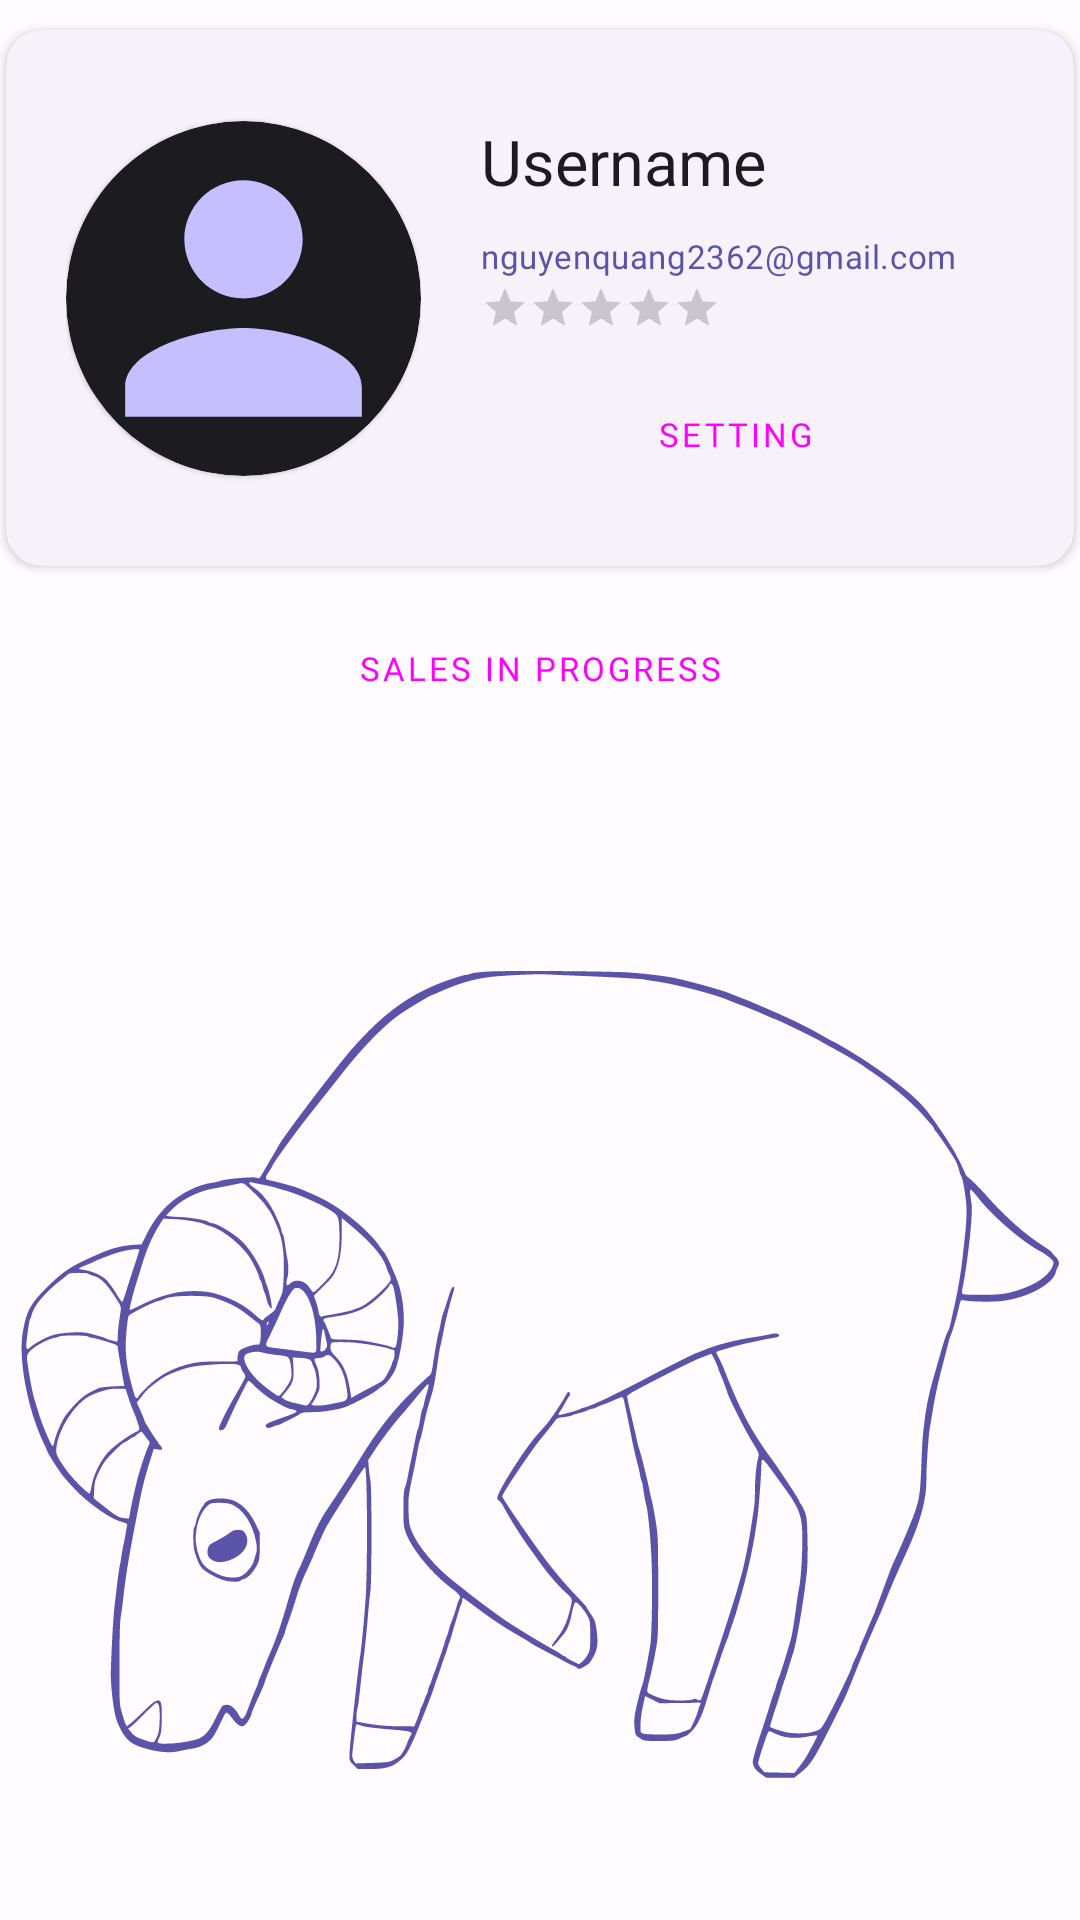

Android layout source for this screen:
<!-- AndroidManifest.xml: application theme Theme.Asm3 -->
<!-- res/layout/activity_main_fragment_profile.xml -->
<?xml version="1.0" encoding="utf-8"?>
<LinearLayout xmlns:android="http://schemas.android.com/apk/res/android"
    xmlns:app="http://schemas.android.com/apk/res-auto"
    xmlns:tools="http://schemas.android.com/tools"
    android:layout_width="match_parent"
    android:layout_height="match_parent"
    android:orientation="vertical"
    tools:context=".fragments.mainActivity.ProfileFragment">

    <androidx.core.widget.NestedScrollView
        android:layout_width="match_parent"
        android:layout_height="match_parent">

        <LinearLayout
            android:layout_width="match_parent"
            android:layout_height="wrap_content"
            android:orientation="vertical">

            <com.google.android.material.card.MaterialCardView
                style="?attr/materialCardViewElevatedStyle"
                android:layout_width="match_parent"
                android:layout_height="wrap_content"
                android:layout_marginHorizontal="2dp"
                android:layout_marginVertical="10dp"
                app:cardElevation="2dp"
                app:contentPadding="20dp">

                <LinearLayout
                    android:layout_width="match_parent"
                    android:layout_height="wrap_content"
                    android:orientation="horizontal">

                    <androidx.constraintlayout.widget.ConstraintLayout
                        android:layout_width="0dp"
                        android:layout_height="match_parent"
                        android:layout_weight=".4">

                        <com.google.android.material.card.MaterialCardView
                            android:id="@+id/profileAvatarLayout"
                            style="?attr/materialCardViewElevatedStyle"
                            android:layout_width="0dp"
                            android:layout_height="0dp"
                            android:scaleType="centerCrop"
                            app:cardBackgroundColor="@color/md_theme_dark_background"
                            app:layout_constraintBottom_toBottomOf="parent"
                            app:layout_constraintDimensionRatio="1"
                            app:layout_constraintLeft_toLeftOf="parent"
                            app:layout_constraintRight_toRightOf="parent"
                            app:layout_constraintTop_toTopOf="parent"
                            app:shapeAppearance="@style/ShapeAppearance.Material3.Corner.Full"
                            app:strokeWidth="0dp">

                            <ImageView
                                android:id="@+id/profileAvatarImg"
                                android:layout_width="match_parent"
                                android:layout_height="match_parent"
                                android:src="@drawable/default_avatar"
                                app:layout_constraintDimensionRatio="H,1:1" />

                        </com.google.android.material.card.MaterialCardView>

                    </androidx.constraintlayout.widget.ConstraintLayout>

                    <LinearLayout
                        android:layout_width="0dp"
                        android:layout_height="match_parent"
                        android:layout_marginStart="20dp"
                        android:layout_weight=".6"
                        android:gravity="center_vertical"
                        android:orientation="vertical">

                        <LinearLayout
                            android:layout_width="match_parent"
                            android:layout_height="wrap_content"
                            android:gravity="center_vertical"
                            android:orientation="horizontal">

                            <TextView
                                android:id="@+id/profileUsernameTxt"
                                android:layout_width="0dp"
                                android:layout_height="wrap_content"
                                android:layout_weight="1"
                                android:text="Username"
                                android:textAppearance="@style/TextAppearance.MdcTypographyStyles.Headline5" />

                            <Button
                                android:id="@+id/userLogoutBtn"
                                style="?attr/materialIconButtonStyle"
                                android:layout_width="wrap_content"
                                android:layout_height="wrap_content"
                                app:icon="@drawable/ic_logout" />

                        </LinearLayout>

                        <TextView
                            android:id="@+id/profileEmailTxt"
                            android:layout_width="wrap_content"
                            android:layout_height="wrap_content"
                            android:text="nguyenquang2362@gmail.com"
                            android:textAppearance="@style/TextAppearance.MdcTypographyStyles.Body2"
                            android:textColor="@color/md_theme_light_primary" />

                        <RatingBar
                            android:id="@+id/ratingBar"
                            style="?android:attr/ratingBarStyleSmall"
                            android:layout_width="wrap_content"
                            android:layout_height="wrap_content"
                            android:layout_marginTop="2dp"
                            android:layout_marginBottom="10dp"
                            android:isIndicator="true"
                            android:numStars="5"
                            android:stepSize="0.1" />

                        <Button
                            android:id="@+id/settingProfileBtn"
                            style="@style/Widget.Material3.Button.Icon"
                            android:layout_width="match_parent"
                            android:layout_height="wrap_content"
                            android:text="Setting"
                            app:icon="@drawable/ic_setting"
                            app:iconGravity="textStart" />

                    </LinearLayout>

                </LinearLayout>

            </com.google.android.material.card.MaterialCardView>

            <Button
                android:id="@+id/salesBtn"
                style="?attr/materialButtonOutlinedStyle"
                android:layout_width="match_parent"
                android:layout_height="wrap_content"
                android:layout_marginHorizontal="2dp"
                android:layout_marginBottom="10dp"
                android:text="Sales in progress" />

            <com.google.android.material.button.MaterialButtonToggleGroup
                android:id="@+id/profileDataBtnGrp"
                android:layout_width="match_parent"
                android:layout_height="wrap_content"
                android:layout_gravity="center_horizontal"
                android:layout_marginHorizontal="2dp"
                android:layout_marginBottom="20dp"
                app:selectionRequired="true"
                app:singleSelection="true">

                <Button
                    android:id="@+id/sellingBtn"
                    style="?attr/materialButtonOutlinedStyle"
                    android:layout_width="0dp"
                    android:layout_height="wrap_content"
                    android:layout_weight="1"
                    android:text="Selling" />

                <Button
                    android:id="@+id/purchasedBtn"
                    style="?attr/materialButtonOutlinedStyle"
                    android:layout_width="0dp"
                    android:layout_height="wrap_content"
                    android:layout_weight="1"
                    android:paddingHorizontal="0dp"
                    android:text="Purchased" />

                <Button
                    android:id="@+id/feedbackBtn"
                    style="?attr/materialButtonOutlinedStyle"
                    android:layout_width="0dp"
                    android:layout_height="wrap_content"
                    android:layout_weight="1"
                    android:text="Feedback" />

            </com.google.android.material.button.MaterialButtonToggleGroup>

            <androidx.recyclerview.widget.RecyclerView
                android:id="@+id/sellingRecView"
                android:layout_width="match_parent"
                android:layout_height="wrap_content"
                android:nestedScrollingEnabled="false"
                android:visibility="gone" />

            <androidx.recyclerview.widget.RecyclerView
                android:id="@+id/purchasedRecView"
                android:layout_width="match_parent"
                android:layout_height="wrap_content"
                android:nestedScrollingEnabled="false"
                android:visibility="gone" />

            <androidx.recyclerview.widget.RecyclerView
                android:id="@+id/feedbackRecView"
                android:layout_width="match_parent"
                android:layout_height="wrap_content"
                android:nestedScrollingEnabled="false"
                android:visibility="gone" />

            <LinearLayout
                android:id="@+id/profileNotifyLayout"
                android:layout_width="match_parent"
                android:layout_height="0dp"
                android:layout_weight="1"
                android:orientation="vertical">

                <LinearLayout
                    android:layout_width="match_parent"
                    android:layout_height="match_parent"
                    android:gravity="center"
                    android:orientation="vertical">

                    <androidx.constraintlayout.widget.ConstraintLayout
                        android:layout_width="match_parent"
                        android:layout_height="0dp"
                        android:layout_weight="1">

                        <ImageView
                            android:layout_width="0dp"
                            android:layout_height="0dp"
                            android:scaleType="centerCrop"
                            android:src="@drawable/goat_grazing"
                            app:layout_constraintBottom_toBottomOf="parent"
                            app:layout_constraintDimensionRatio="W, 1"
                            app:layout_constraintLeft_toLeftOf="parent"
                            app:layout_constraintRight_toRightOf="parent"
                            app:layout_constraintTop_toTopOf="parent"
                            app:tint="@color/md_theme_light_primary" />

                    </androidx.constraintlayout.widget.ConstraintLayout>

                    <TextView
                        android:layout_width="wrap_content"
                        android:layout_height="0dp"
                        android:layout_weight=".4"
                        android:text="There is nothing here..."
                        android:textAppearance="@style/TextAppearance.MdcTypographyStyles.Subtitle1" />

                </LinearLayout>

            </LinearLayout>

        </LinearLayout>

    </androidx.core.widget.NestedScrollView>

</LinearLayout>
<!-- resources referenced by this layout -->
<resources>
  <color name="md_theme_dark_background">#1C1B1F</color>
  <color name="md_theme_light_primary">#5B53A7</color>
  <style name="TextAppearance.MdcTypographyStyles.Body2" parent="TextAppearance.MaterialComponents.Body2">
          <item name="fontFamily">@font/cabin</item>
          <item name="android:fontFamily">@font/cabin</item>
          <item name="android:textSize">11sp</item>
      </style>
  <color name="md_theme_dark_primary">#C6BFFF</color>
  <color name="md_theme_light_onPrimary">#FFFFFF</color>
  <color name="md_theme_light_primaryContainer">#E4DFFF</color>
  <color name="md_theme_light_onPrimaryContainer">#160362</color>
  <color name="md_theme_light_secondary">#904D00</color>
  <color name="md_theme_light_onSecondary">#FFFFFF</color>
  <color name="md_theme_light_secondaryContainer">#FFDCC3</color>
  <color name="md_theme_light_onSecondaryContainer">#2F1500</color>
  <color name="md_theme_light_tertiary">#7B5266</color>
  <color name="md_theme_light_onTertiary">#FFFFFF</color>
  <color name="md_theme_light_tertiaryContainer">#FFD8E8</color>
  <color name="md_theme_light_onTertiaryContainer">#301122</color>
  <color name="md_theme_light_error">#BA1A1A</color>
  <color name="md_theme_light_errorContainer">#FFDAD6</color>
  <color name="md_theme_light_onError">#FFFFFF</color>
  <color name="md_theme_light_onErrorContainer">#410002</color>
  <color name="md_theme_light_background">#FFFBFF</color>
  <color name="md_theme_light_onBackground">#1C1B1F</color>
  <color name="md_theme_light_surface">#FFFBFF</color>
  <color name="md_theme_light_onSurface">#1C1B1F</color>
  <color name="md_theme_light_surfaceVariant">#E5E1EC</color>
  <color name="md_theme_light_onSurfaceVariant">#47464F</color>
  <color name="md_theme_light_outline">#787680</color>
  <color name="md_theme_light_inverseOnSurface">#F4EFF4</color>
  <color name="md_theme_light_inverseSurface">#313034</color>
  <color name="md_theme_light_inversePrimary">#C6BFFF</color>
  <style name="TextAppearance.MdcTypographyStyles.Headline3" parent="TextAppearance.MaterialComponents.Headline3">
          <item name="fontFamily">@font/cabin_sketch</item>
          <item name="android:fontFamily">@font/cabin_sketch</item>
          <item name="android:textSize">43sp</item>
      </style>
  <style name="TextAppearance.MdcTypographyStyles.Headline4" parent="TextAppearance.MaterialComponents.Headline4">
          <item name="fontFamily">@font/cabin_sketch</item>
          <item name="android:fontFamily">@font/cabin_sketch</item>
          <item name="android:textSize">30sp</item>
      </style>
  <style name="TextAppearance.MdcTypographyStyles.Headline6" parent="TextAppearance.MaterialComponents.Headline6">
          <item name="fontFamily">@font/cabin_sketch</item>
          <item name="android:fontFamily">@font/cabin_sketch</item>
          <item name="android:textSize">18sp</item>
      </style>
  <style name="TextAppearance.MdcTypographyStyles.Subtitle2" parent="TextAppearance.MaterialComponents.Subtitle2">
          <item name="fontFamily">@font/cabin_sketch</item>
          <item name="android:fontFamily">@font/cabin_sketch</item>
          <item name="android:textSize">12sp</item>
      </style>
  <style name="TextAppearance.MdcTypographyStyles.Button" parent="TextAppearance.MaterialComponents.Button">
          <item name="fontFamily">@font/cabin</item>
          <item name="android:fontFamily">@font/cabin</item>
          <item name="android:textSize">11sp</item>
      </style>
  <style name="TextAppearance.MdcTypographyStyles.Body1" parent="TextAppearance.MaterialComponents.Body1">
          <item name="fontFamily">@font/cabin</item>
          <item name="android:fontFamily">@font/cabin</item>
          <item name="android:textSize">14sp</item>
      </style>
</resources>
